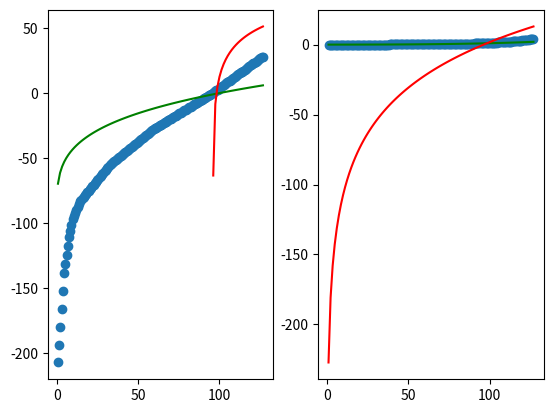

Write Python code to recreate this figure.
import matplotlib.pyplot as plt
import numpy as np
from scipy.optimize import curve_fit

figure, axis = plt.subplots(1, 2)

x = np.arange(1, 169, 1, dtype=int)

scaled_x = [(i / 168 * 127) for i in x]

#selection de deuxième colonnes de notre dataset
# Y = np.arange(0, 127, 1, dtype=int)
y = [0.000032,0.000063,0.000126,0.000251,0.000501,0.001,0.001413,0.001995,0.002818,0.003981,0.005012,0.00631,0.007943,0.008913,0.01,0.01122,0.012589,0.014125,0.015849,0.016788,0.017783,0.018836,0.019953,0.021135,0.022387,0.023714,0.025119,0.026607,0.028184,0.029854,0.031623,0.033497,0.035481,0.037584,0.039811,0.04217,0.044668,0.047315,0.050119,0.053088,0.056234,0.059566,0.063096,0.065564,0.068129,0.070795,0.073564,0.076442,0.079433,0.08254,0.08577,0.089125,0.092612,0.096235,0.1,0.103912,0.107978,0.112202,0.116591,0.121153,0.125893,0.130818,0.135936,0.141254,0.14678,0.152522,0.158489,0.16469,0.171133,0.177828,0.184785,0.192014,0.199526,0.207332,0.215443,0.223872,0.232631,0.241732,0.251189,0.258523,0.266073,0.273842,0.281838,0.290068,0.298538,0.307256,0.316228,0.325462,0.334965,0.344747,0.354813,0.365174,0.375837,0.386812,0.398107,0.409732,0.421697,0.43401,0.446684,0.459727,0.473151,0.486968,0.501187,0.515822,0.530884,0.546387,0.562341,0.578762,0.595662,0.613056,0.630957,0.649382,0.668344,0.68786,0.707946,0.728618,0.749894,0.771792,0.794328,0.817523,0.841395,0.865964,0.891251,0.917276,0.944061,0.971628,1.,1.035142,1.071519,1.109175,1.148154,1.188502,1.230269,1.273503,1.318257,1.364583,1.412538,1.462177,1.513561,1.566751,1.62181,1.678804,1.737801,1.798871,1.862087,1.927525,1.995262,2.06538,2.137962,2.213095,2.290868,2.371374,2.454709,2.540973,2.630268,2.722701,2.818383,2.917427,3.02,3.12608,3.235936,3.349654,3.467369,3.589219,3.715353,3.845918,3.981072,4]


y_db = 20*np.log(y)

# CURVE_FIT

# popt, pcov = curve_fit(lambda t, a, b, c : a * np.exp(b*t) + c, scaled_x, y, p0=(106, 0.2437,6))
# popt, pcov = curve_fit(lambda t, a, b, c : a * pow(t,b) + c, scaled_x, y, p0=(106, 0.2437,6))
popt, pcov = curve_fit(lambda t, a, b : a + b * np.log(t), scaled_x, y_db, p0=(106, 0.2437))
a = popt[0]
b = popt[1]
# c = popt[2]
c = 0

# [redacted]
fitted_x = np.linspace(np.min(scaled_x),np.max(scaled_x), 100);
form_y_db = (pow((fitted_x*(0.007874015748)),0.2437)-1)*106+6
form_y = pow(10,form_y_db/20)

# fitted_y = a * np.exp(b * fitted_x) + c
# fitted_y = a * pow(fitted_x,b) + c
fitted_y = a + b * np.log(fitted_x)
fitted_y_db = 20*np.log(fitted_y)


print(a,b,c)

# axes1 = axis[0,0].axes()
# axes2 = axis[0,1].axes()
# axes1.grid()
# axes2.grid()
# plt.scatter(scaled_x,y)
axis[0].plot(fitted_x,form_y_db,color='g')
axis[0].plot(fitted_x,fitted_y_db,color='r')
axis[0].scatter(scaled_x,y_db)

axis[1].scatter(scaled_x,y)
axis[1].plot(fitted_x,form_y,color='g')
axis[1].plot(fitted_x,fitted_y,color='r')

plt.show()


